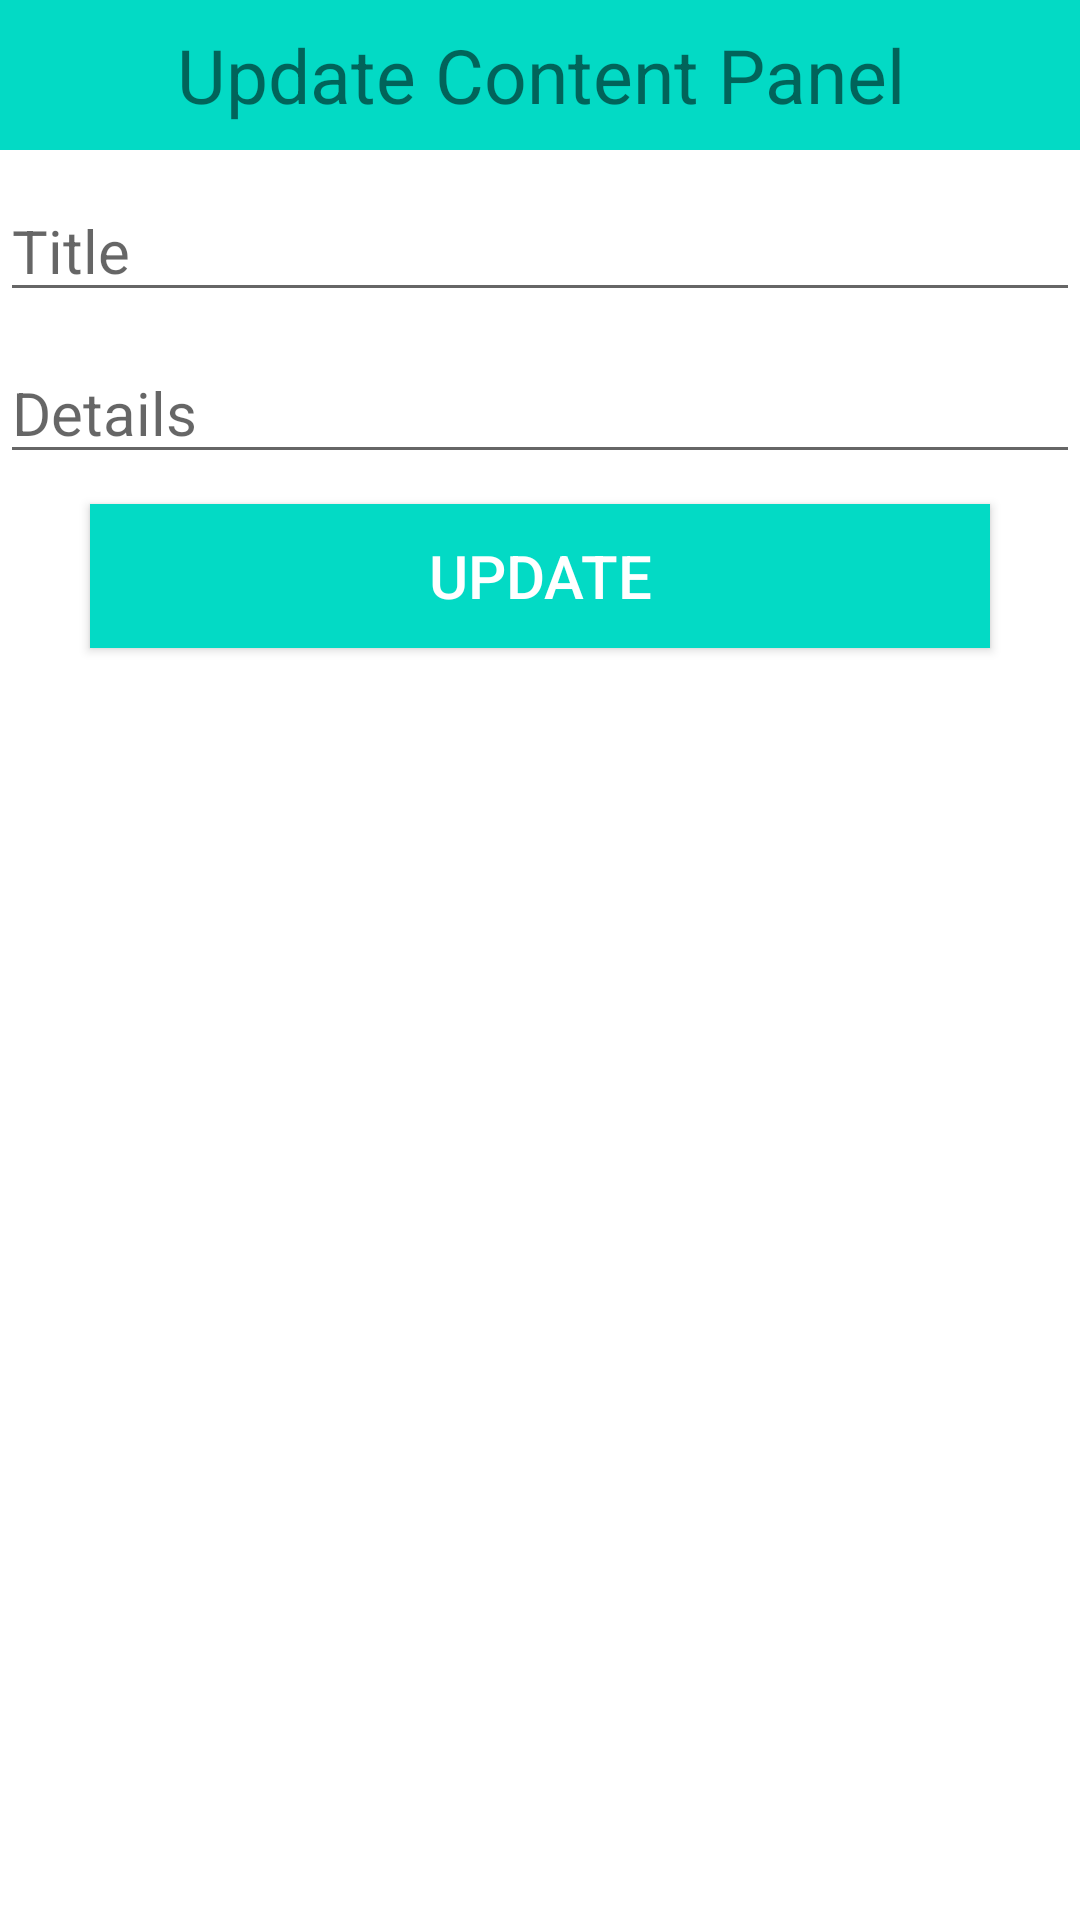

Android layout source for this screen:
<!-- AndroidManifest.xml: application theme Theme.NotesApp -->
<!-- res/layout/edit_content.xml -->
<?xml version="1.0" encoding="utf-8"?>
<LinearLayout xmlns:android="http://schemas.android.com/apk/res/android"
    android:layout_width="match_parent"
    android:layout_height="match_parent"
    android:orientation="vertical"
    >

    <TextView
        android:layout_width="match_parent"
        android:layout_height="50dp"
        android:text="Update Content Panel"
        android:background="@color/teal_200"
        android:textSize="25sp"
        android:gravity="center"
        />

    <EditText
        android:layout_width="match_parent"
        android:layout_height="wrap_content"
        android:hint="Title"
        android:id="@+id/edit_title"
        android:layout_marginTop="10dp"
        android:textColor="#0339DA"
        android:textSize="20sp"/>

    <EditText
        android:layout_width="match_parent"
        android:layout_height="wrap_content"
        android:hint="Details"
        android:id="@+id/edit_details"
        android:textColor="#0339DA"
        android:layout_marginTop="10dp"
        android:textSize="20sp"/>



    <Button
        android:layout_width="300dp"
        android:layout_height="wrap_content"
        android:text="Update"
        android:id="@+id/edit_submit"
        android:background="@color/teal_200"
        android:textColor="#fff"
        android:layout_gravity="center"
        android:textSize="20sp"
        android:layout_marginTop="10dp"
        android:layout_marginBottom="10dp"
        />

</LinearLayout>
<!-- resources referenced by this layout -->
<resources>
  <color name="teal_200">#FF03DAC5</color>
  <style name="Theme.NotesApp" parent="Theme.MaterialComponents.DayNight.NoActionBar">
          
          <item name="colorPrimary">@color/purple_500</item>
          <item name="colorPrimaryVariant">@color/purple_700</item>
          <item name="colorOnPrimary">@color/white</item>
          
          <item name="colorSecondary">@color/teal_200</item>
          <item name="colorSecondaryVariant">@color/teal_700</item>
          <item name="colorOnSecondary">@color/black</item>
          
          <item name="android:statusBarColor" tools:targetApi="l">?attr/colorPrimaryVariant</item>
          
          <item name="android:textColorPrimary">@color/black</item>
      </style>
  <color name="purple_500">#FF6200EE</color>
  <color name="purple_700">#FF3700B3</color>
  <color name="white">#FFFFFFFF</color>
  <color name="teal_700">#FF018786</color>
  <color name="black">#FF000000</color>
</resources>
